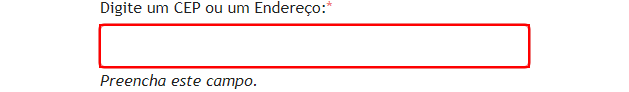
Task: Ler dados do excel, pesquisar e escrever as info no excel
Workflow: Main

Step 1: type "[row("CEP").ToString]" into the text box

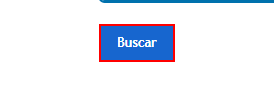
Step 2: click on the button

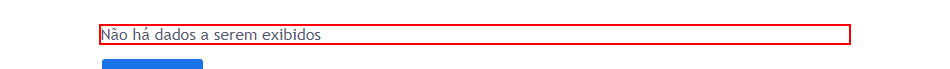
Step 3: find the element 'Não há dados a serem exibidos'

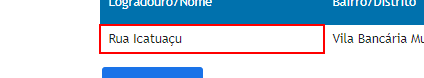
Step 4 [then]: get-text from the table cell

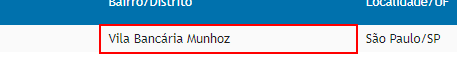
Step 5: get-text from the table cell

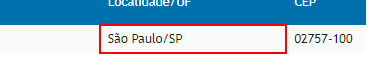
Step 6: get-text from the table cell

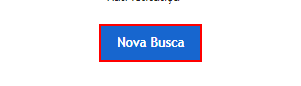
Step 7: click on the button 'btn_voltar' (repeated 2 times)